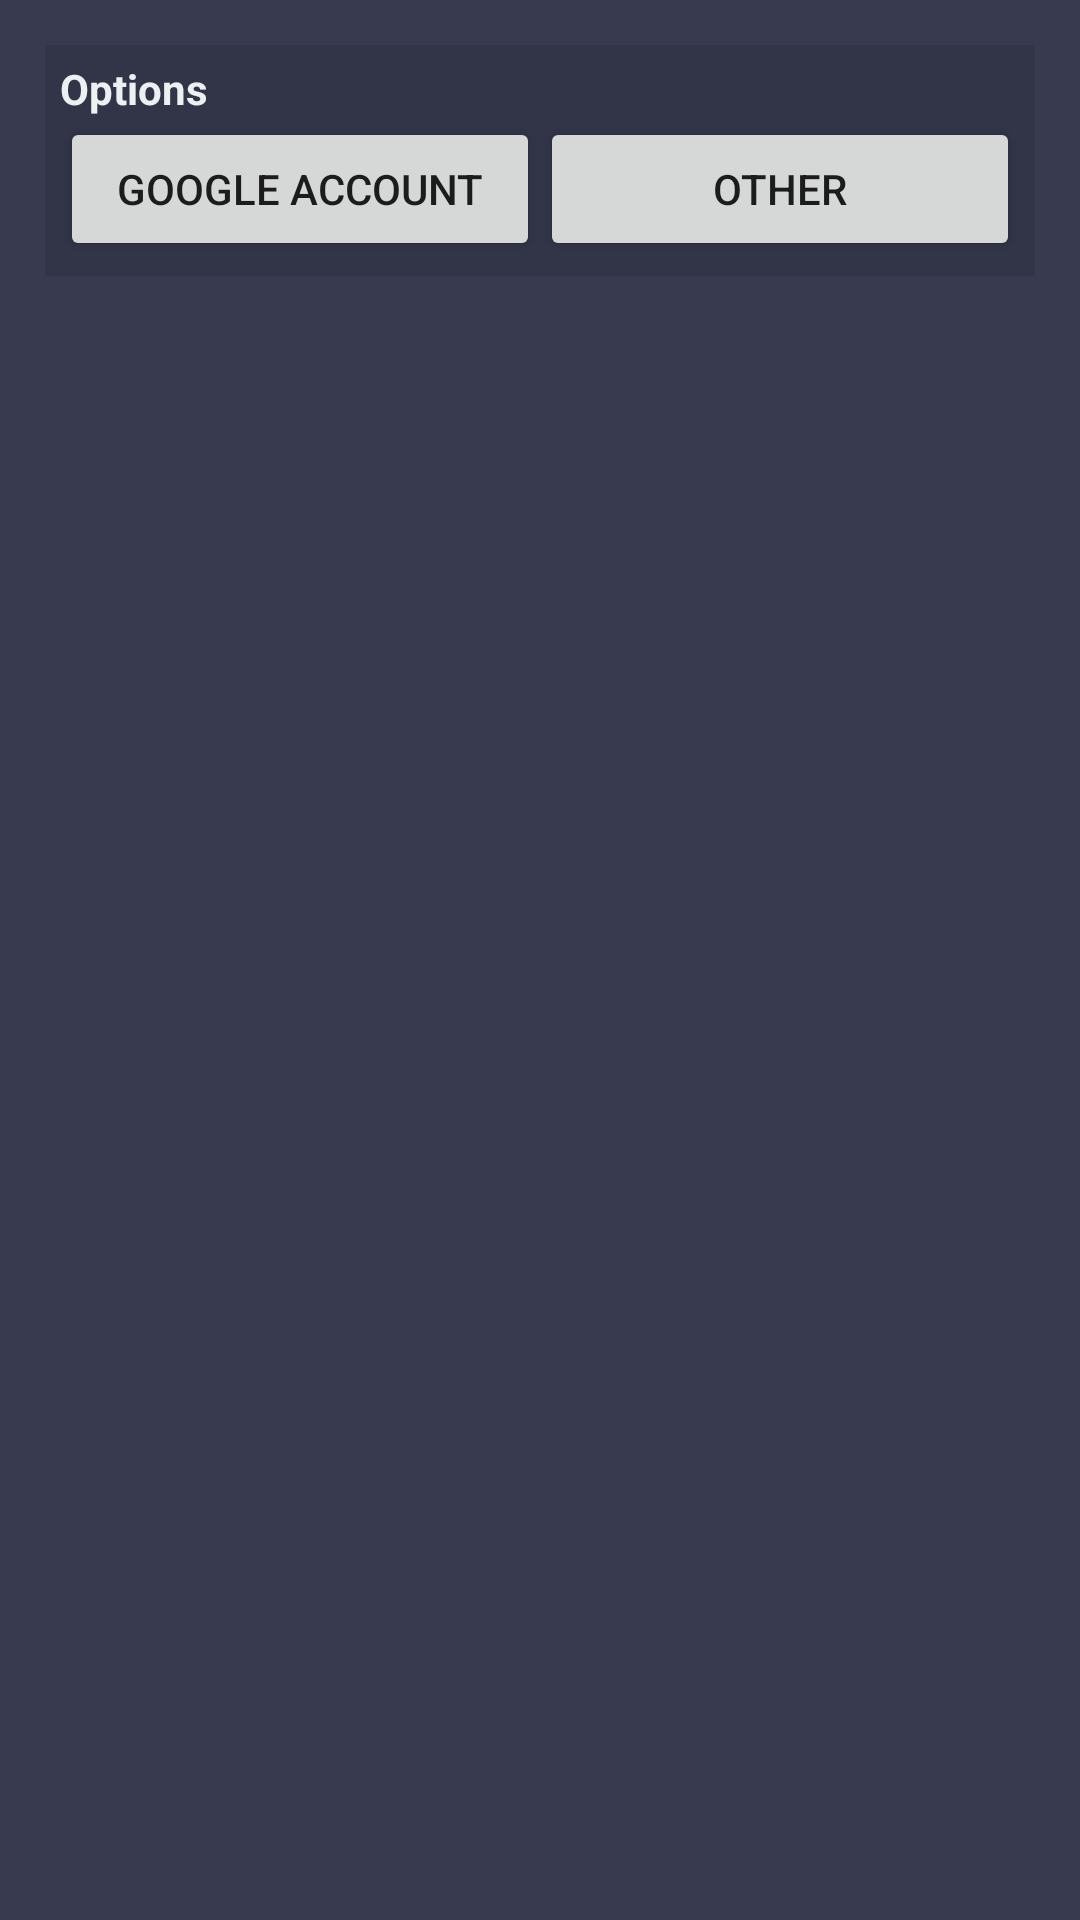

Write the Android layout XML for this screen, with the resource values it uses.
<!-- AndroidManifest.xml: application theme AppTheme -->
<!-- res/layout/activity_kullanicikontrol.xml -->
<?xml version="1.0" encoding="utf-8"?>
<android.support.constraint.ConstraintLayout xmlns:android="http://schemas.android.com/apk/res/android"
    xmlns:app="http://schemas.android.com/apk/res-auto"
    xmlns:tools="http://schemas.android.com/tools"
    android:layout_width="match_parent"
    android:layout_height="match_parent"
    android:background="#383b50"
    tools:context=".UiClass.kullanicikontrol">


    <ScrollView
        android:layout_width="match_parent"
        android:layout_height="match_parent">

        <LinearLayout
            android:id="@+id/AnaCerceveLayout"
            android:layout_width="match_parent"
            android:layout_height="wrap_content"
            android:orientation="vertical">




            <LinearLayout
                android:id="@+id/SeceneklerLayout"
                android:layout_width="match_parent"
                android:layout_height="wrap_content"
                android:orientation="vertical">

                <LinearLayout
                    android:id="@+id/DogrulamaSeceneklerLayout"
                    android:layout_width="match_parent"
                    android:layout_height="wrap_content"
                    android:layout_margin="15dp"
                    android:background="#323448"
                    android:orientation="vertical"
                    android:padding="5dp">

                    <TextView
                        android:id="@+id/textView3"
                        android:layout_width="match_parent"
                        android:layout_height="wrap_content"
                        android:text="@string/options"
                        android:textColor="#ecf0f1"
                        android:textStyle="bold" />


                    <LinearLayout
                        android:id="@+id/secenekbutonlar"
                        android:layout_width="match_parent"
                        android:layout_height="wrap_content"
                        android:orientation="horizontal">

                        <Button
                            android:id="@+id/google"
                            android:layout_width="match_parent"
                            android:layout_height="wrap_content"

                            android:layout_weight="1"
                            android:text="@string/GOOGLE" />


                        <Button
                            android:id="@+id/diger"
                            android:layout_width="match_parent"
                            android:layout_height="wrap_content"

                            android:layout_weight="1"
                            android:text="@string/OTHER" />
                    </LinearLayout>

                </LinearLayout>


            </LinearLayout>


            <LinearLayout
                android:id="@+id/GoogleLayout"
                android:layout_width="match_parent"
                android:layout_height="wrap_content"
                android:orientation="vertical"
                android:visibility="gone">

                <LinearLayout
                    android:id="@+id/GoogleSifreLayout"
                    android:layout_width="match_parent"
                    android:layout_height="wrap_content"
                    android:layout_margin="15dp"
                    android:background="#323448"
                    android:orientation="vertical"
                    android:padding="5dp">

                    <TextView
                        android:id="@+id/textView2"
                        android:layout_width="match_parent"
                        android:layout_height="wrap_content"
                        android:text="@string/E_MAIL_ADDRESS"
                        android:textColor="#ecf0f1"
                        android:textStyle="bold" />

                    <Spinner
                        android:id="@+id/maillistesi"
                        android:layout_width="match_parent"
                        android:backgroundTint="#ecf0f1"
                        android:layout_height="wrap_content" />


                </LinearLayout>

                <LinearLayout
                    android:id="@+id/GoogleButononay"
                    android:layout_width="match_parent"
                    android:layout_height="wrap_content"
                    android:gravity="right"
                    android:orientation="horizontal">

                    <Button
                        android:id="@+id/googlekodmevcut"
                        android:layout_width="wrap_content"
                        android:layout_height="wrap_content"
                        android:layout_marginRight="5dp"
                        android:text="@string/code_available" />


                    <Button
                        android:id="@+id/googlekontrolileri"
                        android:layout_width="wrap_content"
                        android:layout_height="wrap_content"
                        android:layout_marginRight="15dp"
                        android:text="@string/ok" />
                </LinearLayout>
            </LinearLayout>


            <LinearLayout
                android:id="@+id/AnaLayout"
                android:layout_width="match_parent"
                android:layout_height="wrap_content"
                android:orientation="vertical"
                android:visibility="gone">

                <LinearLayout
                    android:id="@+id/AnaSifreLayout"
                    android:layout_width="match_parent"
                    android:layout_height="wrap_content"
                    android:layout_margin="15dp"
                    android:background="#323448"
                    android:orientation="vertical"
                    android:padding="5dp">

                    <TextView
                        android:id="@+id/textView"
                        android:layout_width="match_parent"
                        android:layout_height="wrap_content"
                        android:text="@string/E_MAIL_ADDRESS"
                        android:textColor="#ecf0f1"
                        android:textStyle="bold" />

                    <EditText
                        android:id="@+id/mail"
                        android:layout_width="match_parent"
                        android:layout_height="wrap_content"
                        android:ems="10"
                        android:hint="@string/e_mail"
                        android:inputType="textEmailAddress"
                        android:theme="@android:style/Theme.Holo" />


                </LinearLayout>

                <LinearLayout
                    android:id="@+id/Butononay"
                    android:layout_width="match_parent"
                    android:layout_height="wrap_content"
                    android:gravity="right"
                    android:orientation="horizontal">

                    <Button
                        android:id="@+id/kodmevcut"
                        android:layout_width="wrap_content"
                        android:layout_height="wrap_content"
                        android:layout_marginRight="5dp"
                        android:text="@string/code_available" />


                    <Button
                        android:id="@+id/kontrolileri"
                        android:layout_width="wrap_content"
                        android:layout_height="wrap_content"
                        android:layout_marginRight="15dp"
                        android:text="@string/send_code" />
                </LinearLayout>
            </LinearLayout>

        </LinearLayout>
    </ScrollView>

</android.support.constraint.ConstraintLayout>
<!-- resources referenced by this layout -->
<resources>
  <string name="E_MAIL_ADDRESS">RECOVERY E-MAIL ADDRESS</string>
  <string name="GOOGLE">GOOGLE ACCOUNT</string>
  <string name="OTHER">OTHER</string>
  <string name="code_available">code available</string>
  <string name="e_mail">E-Mail</string>
  <string name="ok">Ok</string>
  <string name="options">Options</string>
  <string name="send_code">send code</string>
  <style name="AppTheme" parent="Theme.AppCompat.Light.DarkActionBar">
          
          <item name="colorPrimary">@color/colorPrimary</item>
          <item name="colorPrimaryDark">@color/colorPrimaryDark</item>
          <item name="colorAccent">@color/colorAccent</item>
      </style>
  <color name="colorPrimary">#323448</color>
  <color name="colorPrimaryDark">#383b50</color>
  <color name="colorAccent">#ecf0f1</color>
</resources>
